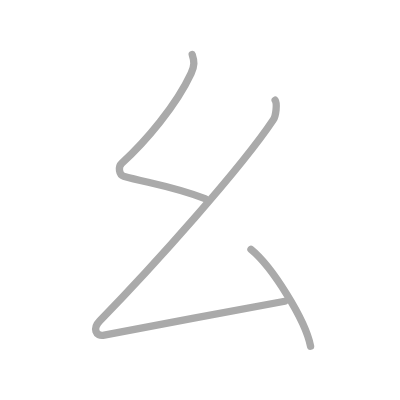
t = 0.00 s
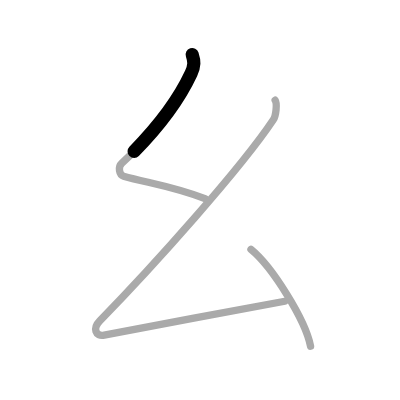
t = 0.50 s
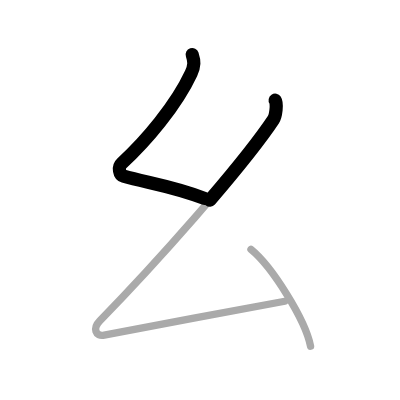
t = 1.25 s
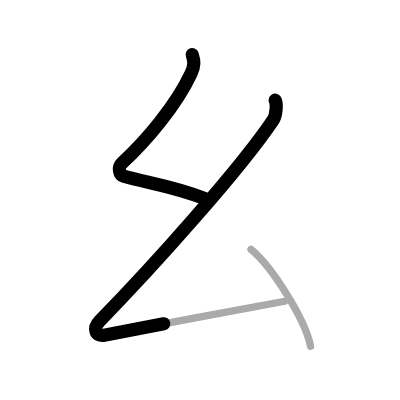
t = 1.75 s
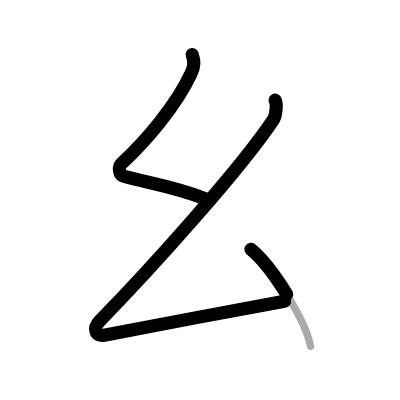
t = 2.50 s
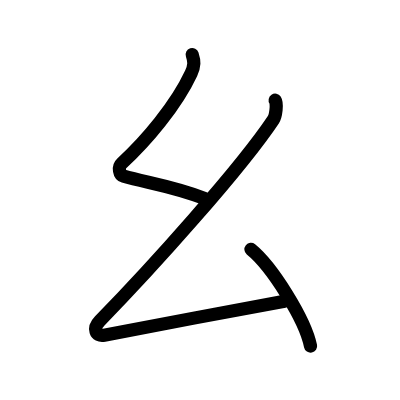
t = 3.00 s

The animated SVG that drew these frames (rendered in a browser with its animation timeline set to each time). Animation: 3 SMIL elements (animate=3); one cycle of 3.00 s.

<?xml version="1.0" standalone="no"?>
<!DOCTYPE svg PUBLIC "-//W3C//DTD SVG 1.1//EN"   "http://www.w3.org/Graphics/SVG/1.1/DTD/svg11.dtd">
<svg width="400px" height="400px"  version="1.1" xmlns="http://www.w3.org/2000/svg">
  <defs>
    <marker id="Triangle" viewBox="0 0 10 10" refX="0" refY="5" markerUnits="strokeWidth" markerWidth="3" style="stroke-opacity:0%;fill:#aaaaaa;" markerHeight="2" orient="auto">
      <path d="M 0 0 L 10 5 L 0 10 z" />
    </marker>
    
    <marker id="Arrow" viewBox="0 0 10 10" refX="5" refY="5" markerUnits="strokeWidth" markerWidth="1.8" style="stroke-opacity:0%;fill:#770000;" markerHeight="2" orient="auto">
      <path d="M 0 4 L 6 4 L 4 1 L 10 5 L 4 9 L 6 6 L 0 6 z" />
        <circle cx="5" cy="5" r="5" />
      </marker>
    
    <marker id="TriangleRed" viewBox="0 0 10 10" refX="0" refY="5" markerUnits="strokeWidth" markerWidth="3" style="stroke-opacity:0%;fill:#CC0000;" markerHeight="2" orient="auto">
      <path d="M 0 0 L 10 5 L 0 10 z" />
    </marker>
    
    <marker id="ArrowRed" viewBox="0 0 10 10" refX="5" refY="5" markerUnits="strokeWidth" markerWidth="1.8" style="stroke-opacity:0%;fill:#CC0000;" markerHeight="2" orient="auto">
      <path d="M 0 4 L 6 4 L 4 1 L 10 5 L 4 9 L 6 6 L 0 6 z" />
        <circle cx="5" cy="5" r="5" />
      </marker>
    
  </defs>
  
  <path style="fill:#ffffff; fill-opacity:100%; fill-rule:evenodd; stroke-width:0;" d="M 0 0 L 400px 0 L 400px 400px L 0 400px L 0 0" />

  <g transform="scale(3.6697247706422 3.6697247706422)">
<path style="fill:none; fill-opacity:0%; fill-rule:evenodd; stroke:#aaaaaa; stroke-opacity:100%; stroke-width: 1.5pt; stroke-linejoin:round; stroke-linecap:round;" d="M52.38 14.87c0.6 1.81 0.67 3.04-0.3 5.12C48 28.75 39.75 38.5 33.18 44.49c-1.11 1.02-0.69 3.18 0.5 3.52c6.33 1.81 13.57 2.74 22.18 6.13"></path>
<path style="fill:none; fill-opacity:0%; fill-rule:evenodd; stroke:#aaaaaa; stroke-opacity:100%; stroke-width: 1.5pt; stroke-linejoin:round; stroke-linecap:round;" d="M74.98 27.31c0.6 0.9 0.21 4.26-0.5 5.32c-8.73 13.11-32.83 40.03-47.29 54.79c-1.94 1.98-1.23 4.39 1.21 3.91c13.11-2.59 36.25-6.83 49.21-9.24"></path>
<path style="fill:none; fill-opacity:0%; fill-rule:evenodd; stroke:#aaaaaa; stroke-opacity:100%; stroke-width: 1.5pt; stroke-linejoin:round; stroke-linecap:round;" d="M68.39 67.96c5.73 4.65 14.81 19.13 16.24 26.37"></path>

<path style="fill:none; fill-opacity:0%; fill-rule:evenodd; stroke:#000000; stroke-opacity:100%; stroke-width: 2.7pt; stroke-linejoin:round; stroke-linecap:round;" d="M52.38 14.87c0.6 1.81 0.67 3.04-0.3 5.12C48 28.75 39.75 38.5 33.18 44.49c-1.11 1.02-0.69 3.18 0.5 3.52c6.33 1.81 13.57 2.74 22.18 6.13" pathLength="100" stroke-dashoffset="100" stroke-dasharray="100 105"><animate id="dashAnim1" attributeName="stroke-dashoffset" from="100" to="0" dur="1s" calcMode="linear" fill="freeze"/></path>
<path style="fill:none; fill-opacity:0%; fill-rule:evenodd; stroke:#000000; stroke-opacity:100%; stroke-width: 2.7pt; stroke-linejoin:round; stroke-linecap:round;" d="M74.98 27.31c0.6 0.9 0.21 4.26-0.5 5.32c-8.73 13.11-32.83 40.03-47.29 54.79c-1.94 1.98-1.23 4.39 1.21 3.91c13.11-2.59 36.25-6.83 49.21-9.24" pathLength="100" stroke-dashoffset="100" stroke-dasharray="100 105"><animate id="dashAnim2" attributeName="stroke-dashoffset" from="100" to="0" dur="1s" calcMode="linear" begin="dashAnim1.end" fill="freeze"/></path>
<path style="fill:none; fill-opacity:0%; fill-rule:evenodd; stroke:#000000; stroke-opacity:100%; stroke-width: 2.7pt; stroke-linejoin:round; stroke-linecap:round;" d="M68.39 67.96c5.73 4.65 14.81 19.13 16.24 26.37" pathLength="100" stroke-dashoffset="100" stroke-dasharray="100 105"><animate id="dashAnim3" attributeName="stroke-dashoffset" from="100" to="0" dur="1s" calcMode="linear" begin="dashAnim2.end" fill="freeze"/></path>

</g>

</svg>  
          
